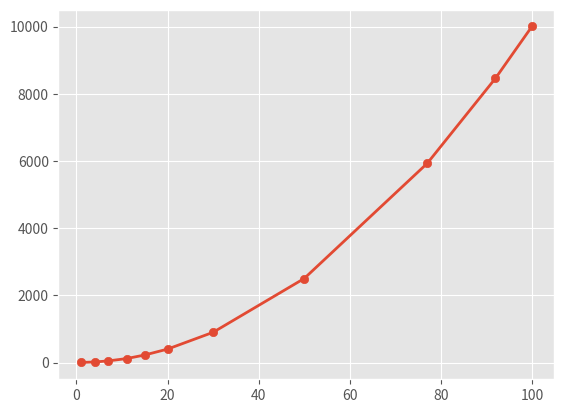

Recreate this plot in Python.
'''Assignment - 1: Use least square method to obtain appropriate fit for the data
x = [1, 4, 7, 11, 15, 20, 30, 50, 77, 92, 100] and y = [    5    20    52   121   228   403   903  2504  5929  8464 10005]
[redacted] '''

from matplotlib import pyplot as plt
from matplotlib import style

style.use("ggplot")
#Calling the values of x and y
x=[1,4,7,11,15,20,30,50,77,92,100]
y=[5,20,52,121,228,403,903,2504,5929,8464,10005]
print("The value of x=",x)
print("\nThe value of y=",y)
#Plotting the graph
plt.plot(x,y,label="line",linewidth=2)
plt.xlabel="X-axis"
plt.ylabel="Y-axis"
plt.scatter(x,y)
plt.show()

#finding the mean
sumx=sum(x)
sumy=sum(y)

meanx=sumx/len(x)
meany=sumy/len(y)

devx=list()
devy=list()
#Finding the values of (x-meanx) and (y-meany)
for w in x:
    x1=w-meanx
    devx.append(x1)
print("\nThe elements of (x-meanx)\n",devx)

for t in y:
    y1=t-meany
    devy.append(y1)
print("\nThe elements of (y-meany)\n",devy)

#suaring (x-meanx)
squareddevx=list()

for m in devx:
    sqrtdevx=m**2
    squareddevx.append(sqrtdevx)

m=sum(squareddevx)
print("\nThe sum of the suare of the elements of (x-meanx)=",m)
i=0
#Finding the values of (x-meanx)*(y-meany) and getting the sum of the values
sumofproduct=list()


for i in range(len(devx)):

    c=devx[i]*devy[i]
    sumofproduct.append(c)
n=sum(sumofproduct)
print("\nThe sum of (x-meanx)*(y-meany)=",n)
#Finding the slope
slope=n/m

print("\nThe slope is=",slope)
print("We know, that,\ny=a0+a1x ")
print("Again in the equation,\nx=meanx\ny=meany\nand, a1=slope\nSo, the equation becomes meany=a0+(slope*meanx)")
a0=meany-(slope*meanx)
print("So,\nThe value of a0:",a0)
print("The final equation is:y=",a0,"-",slope,"x")


